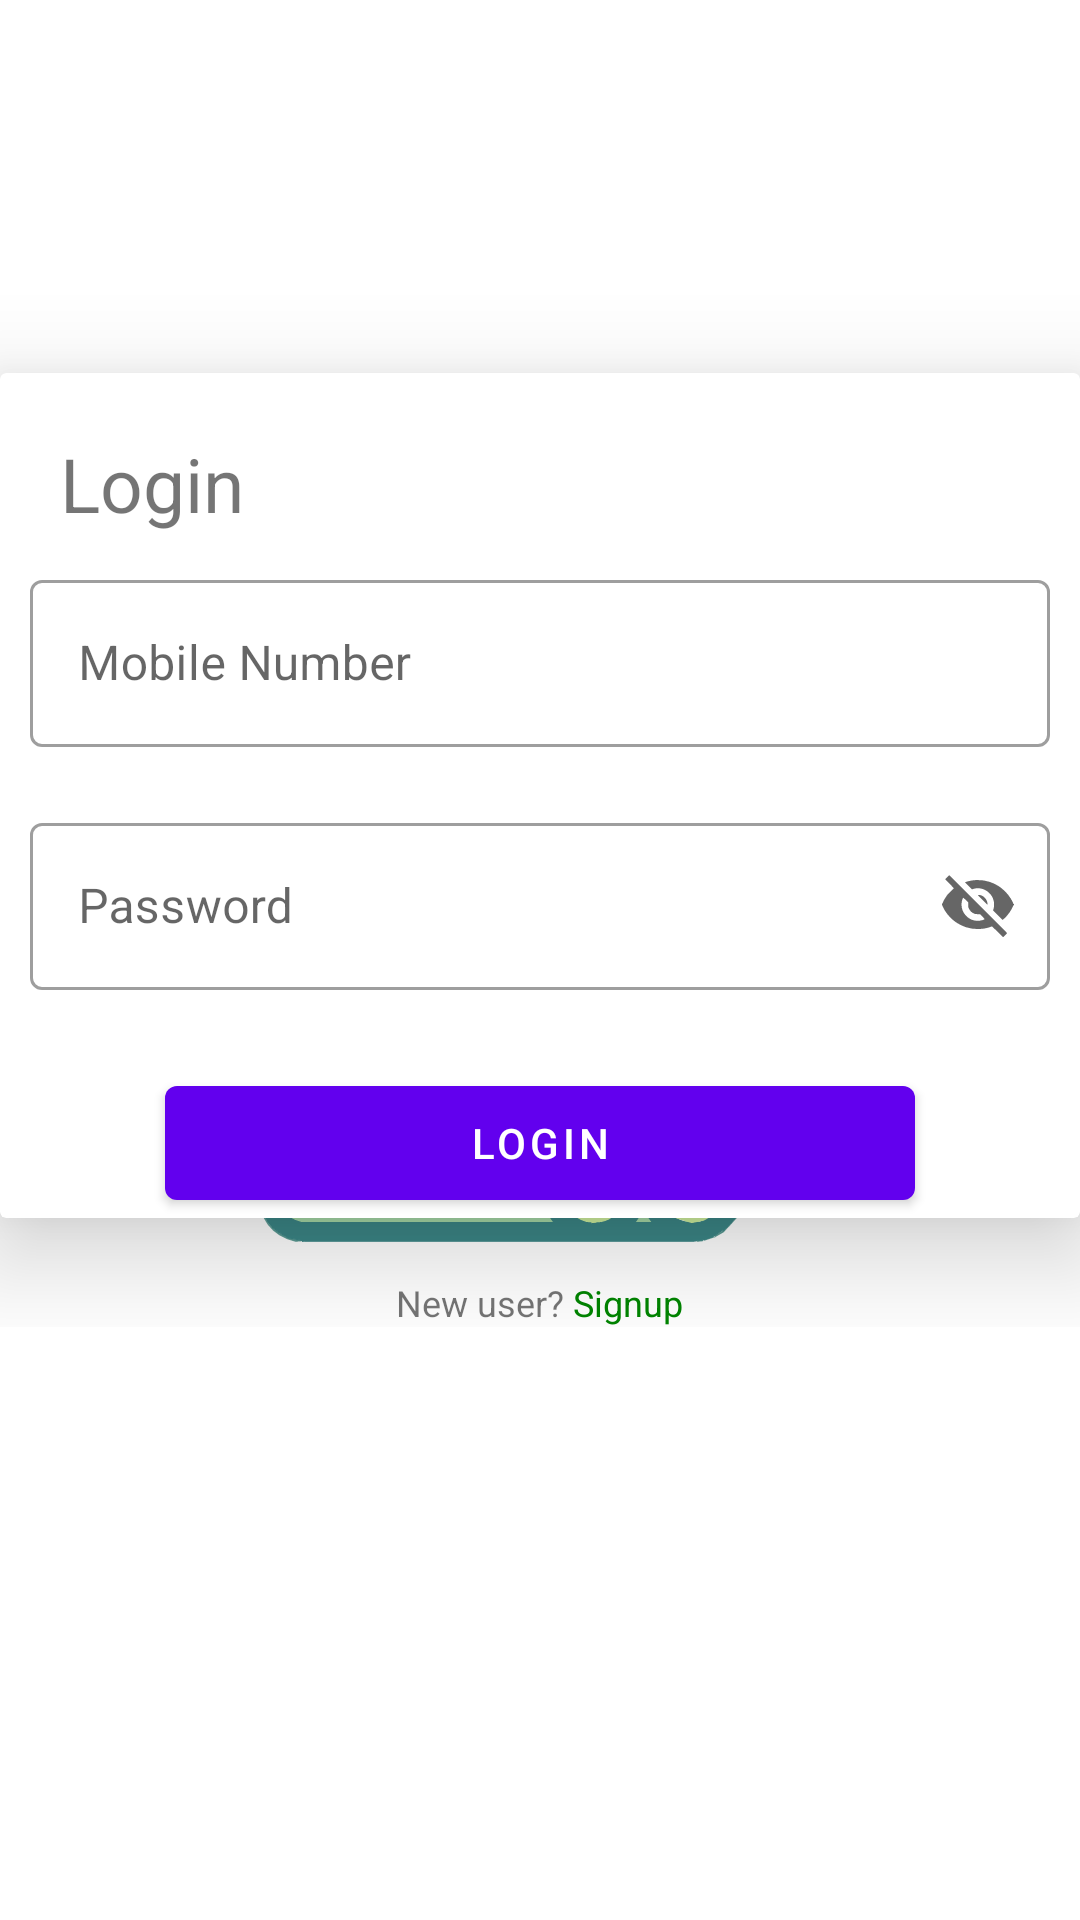

Produce the Android XML layout that renders to this screen, including the resource entries it uses.
<!-- AndroidManifest.xml: application theme splashScreenTheme -->
<!-- res/layout/fragment_login.xml -->
<?xml version="1.0" encoding="utf-8"?>
<layout xmlns:android="http://schemas.android.com/apk/res/android"
    xmlns:app="http://schemas.android.com/apk/res-auto"
    xmlns:tools="http://schemas.android.com/tools">
    <ScrollView
        android:layout_width="match_parent"
        android:layout_height="match_parent">

    <androidx.constraintlayout.widget.ConstraintLayout
        android:layout_width="match_parent"
        android:layout_height="wrap_content"
        android:paddingBottom="16dp">
        <ImageView
            android:id="@+id/app_icon"
            android:layout_width="72dp"
            android:layout_height="72dp"
            android:layout_marginTop="16dp"
            app:layout_constraintTop_toTopOf="parent"
            app:layout_constraintStart_toStartOf="parent"
            app:layout_constraintEnd_toEndOf="parent"/>

        <androidx.cardview.widget.CardView
            android:id="@+id/cardView"
            android:layout_width="match_parent"
            android:layout_height="wrap_content"
            app:cardElevation="20dp"
            app:layout_constraintBottom_toBottomOf="parent"
            app:layout_constraintEnd_toEndOf="parent"
            app:layout_constraintStart_toStartOf="parent"
            app:layout_constraintTop_toBottomOf="@id/app_icon">

            <LinearLayout
                android:layout_width="match_parent"
                android:layout_height="match_parent"
                android:orientation="vertical">

                <TextView
                    android:layout_width="match_parent"
                    android:layout_height="wrap_content"
                    android:layout_marginLeft="20dp"
                    android:layout_marginTop="20dp"
                    android:layout_marginRight="20dp"
                    android:text="Login"
                    android:textSize="25sp" />

                <com.google.android.material.textfield.TextInputLayout
                    android:id="@+id/til_mobile"
                    style="@style/Widget.MaterialComponents.TextInputLayout.OutlinedBox"
                    android:layout_width="match_parent"
                    android:layout_height="wrap_content"
                    android:layout_margin="10dp"
                    android:hint="Mobile Number"
                    app:startIconDrawable="@drawable/ic_baseline_phone_24">

                    <com.google.android.material.textfield.TextInputEditText
                        android:id="@+id/et_mobile"
                        android:layout_width="match_parent"
                        android:layout_height="wrap_content"
                        android:digits="1234567890"
                        android:inputType="number"
                        android:maxLength="10" />
                </com.google.android.material.textfield.TextInputLayout>

                <com.google.android.material.textfield.TextInputLayout
                    android:id="@+id/til_password"
                    style="@style/Widget.MaterialComponents.TextInputLayout.OutlinedBox"
                    android:layout_width="match_parent"
                    android:layout_height="wrap_content"
                    android:layout_margin="10dp"
                    android:hint="Password"
                    app:endIconDrawable="@drawable/custom_eye"
                    app:endIconMode="password_toggle"
                    app:startIconDrawable="@drawable/ic_baseline_lock_24">

                    <com.google.android.material.textfield.TextInputEditText
                        android:id="@+id/et_weight"
                        android:layout_width="match_parent"
                        android:layout_height="wrap_content"
                        android:inputType="textPassword" />
                </com.google.android.material.textfield.TextInputLayout>

                <com.google.android.material.button.MaterialButton
                    android:id="@+id/btn_login"
                    android:layout_width="250dp"
                    android:layout_height="50dp"
                    android:layout_gravity="center"
                    android:layout_marginTop="16dp"
                    android:text="Login" />
            </LinearLayout>
        </androidx.cardview.widget.CardView>
        <LinearLayout
            android:layout_width="match_parent"
            android:layout_height="wrap_content"
            android:layout_marginTop="20dp"
            android:gravity="center"
            android:orientation="horizontal"
            app:layout_constraintEnd_toEndOf="parent"
            app:layout_constraintStart_toStartOf="parent"
            app:layout_constraintTop_toBottomOf="@+id/cardView">

            <TextView
                android:layout_width="wrap_content"
                android:layout_height="wrap_content"
                android:textSize="12sp"
                android:text="New user?" />

            <TextView
                android:id="@+id/tv_sign_up"
                android:layout_width="wrap_content"
                android:layout_height="wrap_content"
                android:textSize="12sp"
                android:text=" Signup"
                android:textColor="@color/primaryColor" />

        </LinearLayout>

        










































    </androidx.constraintlayout.widget.ConstraintLayout>

    </ScrollView>

</layout>
<!-- resources referenced by this layout -->
<resources>
  <color name="primaryColor">#008500</color>
  <!-- drawable custom_eye (drawable) -->
  <?xml version="1.0" encoding="utf-8"?>
  <selector xmlns:android="http://schemas.android.com/apk/res/android">
      <item android:drawable="@drawable/ic_open_eye_24"
          android:state_checked="true"/>
      <item android:drawable="@drawable/ic_closed_eye_24"/>
  </selector>
  <style name="splashScreenTheme" parent="Theme.MaterialComponents.DayNight.NoActionBar">
          <item name="android:windowBackground">@drawable/splash_background</item>
          <item name="android:statusBarColor">@color/white</item>
      </style>
  <!-- drawable ic_open_eye_24: vector/xml drawable (drawable, 2773 chars, omitted) -->
  <!-- drawable ic_closed_eye_24: vector/xml drawable (drawable, 2953 chars, omitted) -->
  <!-- drawable splash_background (drawable) -->
  <?xml version="1.0" encoding="utf-8"?>
  <layer-list xmlns:android="http://schemas.android.com/apk/res/android">
      <item android:drawable="@color/white"/>
      <item android:drawable="@drawable/ic__calometer" android:gravity="center"/>
  </layer-list>
  <color name="white">#FFFFFFFF</color>
  <!-- drawable ic__calometer: vector/xml drawable (drawable, 66417 chars, omitted) -->
</resources>
